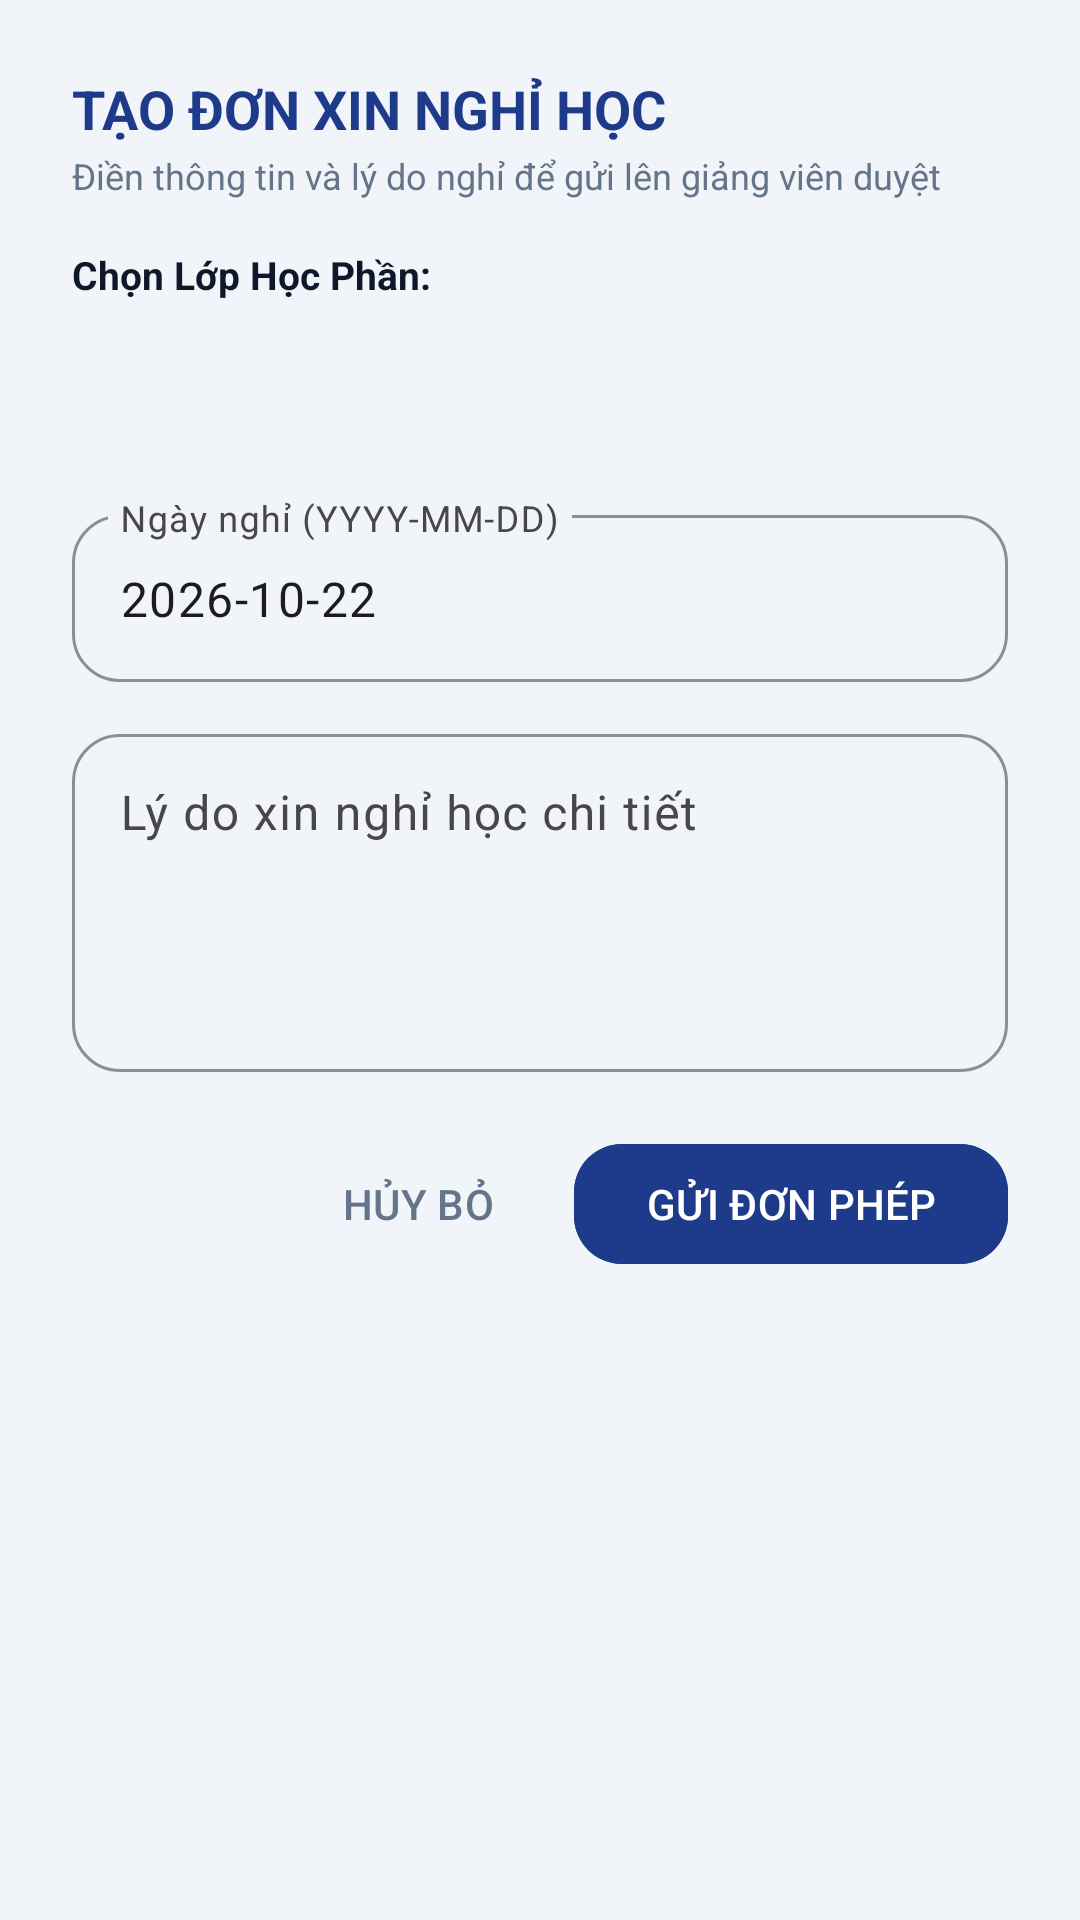

Reconstruct the res/layout file that produces this screen, plus the resources it refers to.
<!-- AndroidManifest.xml: application theme Theme.SmartAttendance -->
<!-- res/layout/dialog_don_xin_phep.xml -->
<?xml version="1.0" encoding="utf-8"?>
<ScrollView xmlns:android="http://schemas.android.com/apk/res/android"
    xmlns:app="http://schemas.android.com/apk/res-auto"
    android:layout_width="match_parent"
    android:layout_height="wrap_content">

    <LinearLayout
        android:layout_width="match_parent"
        android:layout_height="wrap_content"
        android:orientation="vertical"
        android:padding="24dp">

        <TextView
            android:id="@+id/tvDlgDonTitle"
            android:layout_width="match_parent"
            android:layout_height="wrap_content"
            android:text="TẠO ĐƠN XIN NGHỈ HỌC"
            android:textColor="@color/primary"
            android:textSize="18sp"
            android:textStyle="bold" />

        <TextView
            android:layout_width="match_parent"
            android:layout_height="wrap_content"
            android:layout_marginTop="2dp"
            android:text="Điền thông tin và lý do nghỉ để gửi lên giảng viên duyệt"
            android:textColor="@color/text_secondary"
            android:textSize="12sp" />

        
        <TextView
            android:layout_width="match_parent"
            android:layout_height="wrap_content"
            android:layout_marginTop="16dp"
            android:text="Chọn Lớp Học Phần:"
            android:textColor="@color/text_primary"
            android:textSize="13sp"
            android:textStyle="bold" />

        <Spinner
            android:id="@+id/spDlgDonLHP"
            android:layout_width="match_parent"
            android:layout_height="48dp"
            android:layout_marginTop="6dp"
            android:background="@drawable/bg_rounded_card"
            android:padding="8dp" />

        
        <com.google.android.material.textfield.TextInputLayout
            android:id="@+id/tilDlgDonNgayNghi"
            style="@style/Widget.App.TextInputLayout"
            android:layout_width="match_parent"
            android:layout_height="wrap_content"
            android:layout_marginTop="12dp"
            android:hint="Ngày nghỉ (YYYY-MM-DD)"
            app:boxCornerRadiusBottomEnd="16dp"
            app:boxCornerRadiusBottomStart="16dp"
            app:boxCornerRadiusTopEnd="16dp"
            app:boxCornerRadiusTopStart="16dp">

            <com.google.android.material.textfield.TextInputEditText
                android:id="@+id/edtDlgDonNgayNghi"
                android:layout_width="match_parent"
                android:layout_height="wrap_content"
                android:clickable="true"
                android:focusable="false"
                android:inputType="none"
                android:text="2026-10-22" />
        </com.google.android.material.textfield.TextInputLayout>

        
        <com.google.android.material.textfield.TextInputLayout
            android:id="@+id/tilDlgDonLyDo"
            style="@style/Widget.App.TextInputLayout"
            android:layout_width="match_parent"
            android:layout_height="wrap_content"
            android:layout_marginTop="12dp"
            android:hint="Lý do xin nghỉ học chi tiết"
            app:boxCornerRadiusBottomEnd="16dp"
            app:boxCornerRadiusBottomStart="16dp"
            app:boxCornerRadiusTopEnd="16dp"
            app:boxCornerRadiusTopStart="16dp">

            <com.google.android.material.textfield.TextInputEditText
                android:id="@+id/edtDlgDonLyDo"
                android:layout_width="match_parent"
                android:layout_height="wrap_content"
                android:gravity="top"
                android:inputType="textMultiLine"
                android:lines="4" />
        </com.google.android.material.textfield.TextInputLayout>

        
        <LinearLayout
            android:layout_width="match_parent"
            android:layout_height="wrap_content"
            android:layout_marginTop="20dp"
            android:gravity="end"
            android:orientation="horizontal">

            <com.google.android.material.button.MaterialButton
                android:id="@+id/btnDlgCancelDon"
                style="@style/Widget.Material3.Button.TextButton"
                android:layout_width="wrap_content"
                android:layout_height="48dp"
                android:text="HỦY BỎ"
                android:textColor="@color/text_secondary" />

            <com.google.android.material.button.MaterialButton
                android:id="@+id/btnDlgSaveDon"
                android:layout_width="wrap_content"
                android:layout_height="48dp"
                android:layout_marginStart="8dp"
                android:backgroundTint="@color/primary"
                android:text="GỬI ĐƠN PHÉP"
                android:textColor="@color/white"
                app:cornerRadius="16dp" />
        </LinearLayout>

    </LinearLayout>
</ScrollView>
<!-- resources referenced by this layout -->
<resources>
  <color name="primary">#1E3A8A</color>
  <color name="text_primary">#0F172A</color>
  <color name="text_secondary">#64748B</color>
  <color name="white">#FFFFFF</color>
  <style name="Widget.App.TextInputLayout" parent="Widget.Material3.TextInputLayout.OutlinedBox">
          <item name="boxCornerRadiusTopStart">16dp</item>
          <item name="boxCornerRadiusTopEnd">16dp</item>
          <item name="boxCornerRadiusBottomStart">16dp</item>
          <item name="boxCornerRadiusBottomEnd">16dp</item>
          <item name="boxStrokeColor">@color/primary</item>
      </style>
  <style name="Theme.SmartAttendance" parent="Theme.Material3.DayNight.NoActionBar">
          
          <item name="colorPrimary">@color/primary</item>
          <item name="colorPrimaryDark">@color/primary_dark</item>
          <item name="colorOnPrimary">@color/text_on_primary</item>
          <item name="colorPrimaryContainer">@color/primary_container</item>
          <item name="colorOnPrimaryContainer">@color/on_primary_container</item>
  
          
          <item name="colorSecondary">@color/secondary</item>
          <item name="colorOnSecondary">@color/white</item>
  
          
          <item name="android:statusBarColor">@color/primary</item>
          <item name="android:windowLightStatusBar">false</item>
          <item name="android:windowBackground">@color/background</item>
  
          
          <item name="shapeAppearanceCornerMedium">@style/ShapeAppearance.App.MediumComponent</item>
          <item name="shapeAppearanceCornerLarge">@style/ShapeAppearance.App.LargeComponent</item>
      </style>
  <color name="primary_dark">#172554</color>
  <color name="text_on_primary">#FFFFFF</color>
  <color name="primary_container">#DBEAFE</color>
  <color name="on_primary_container">#1E3A8A</color>
  <color name="secondary">#2563EB</color>
  <color name="background">#F1F5F9</color>
  <style name="ShapeAppearance.App.MediumComponent" parent="ShapeAppearance.Material3.Corner.Medium">
          <item name="cornerSize">16dp</item>
      </style>
  <style name="ShapeAppearance.App.LargeComponent" parent="ShapeAppearance.Material3.Corner.Large">
          <item name="cornerSize">20dp</item>
      </style>
</resources>
